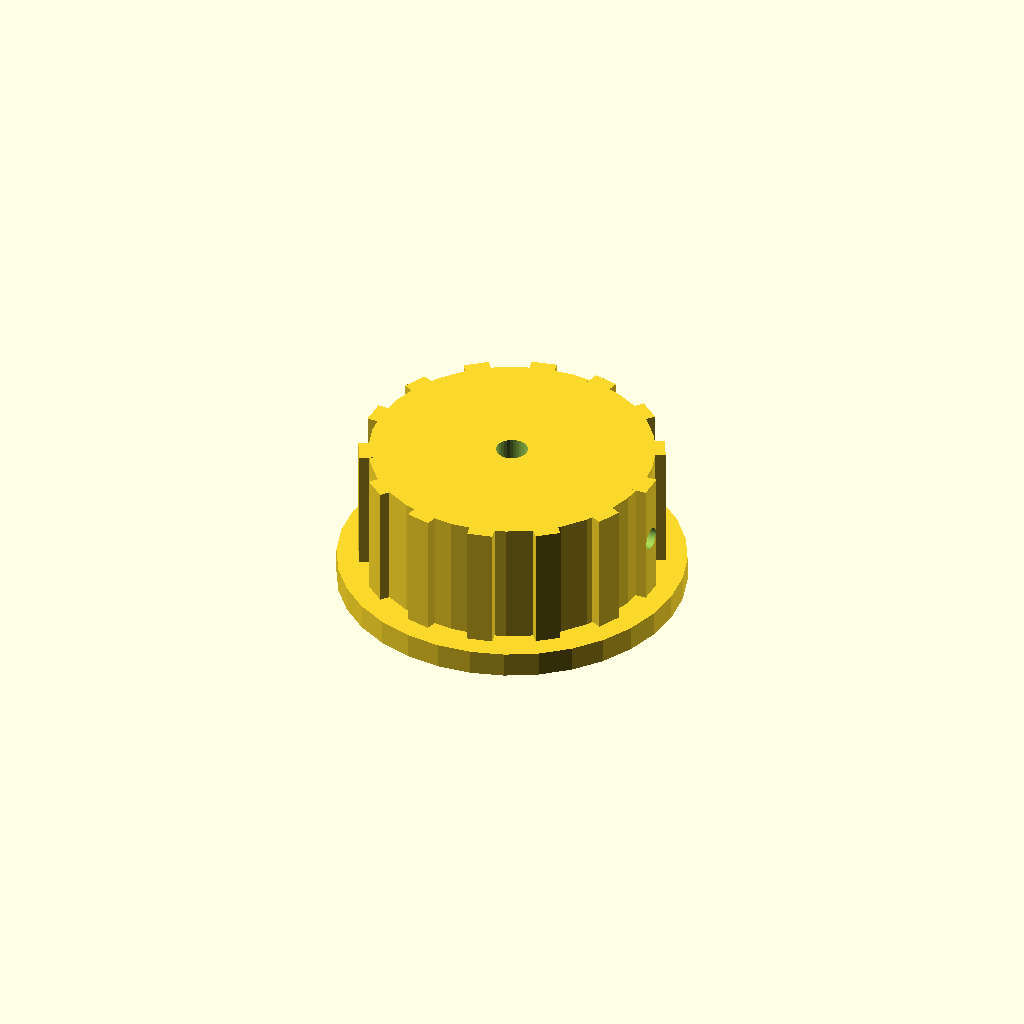
Cell 1 — every parameter at its default value.
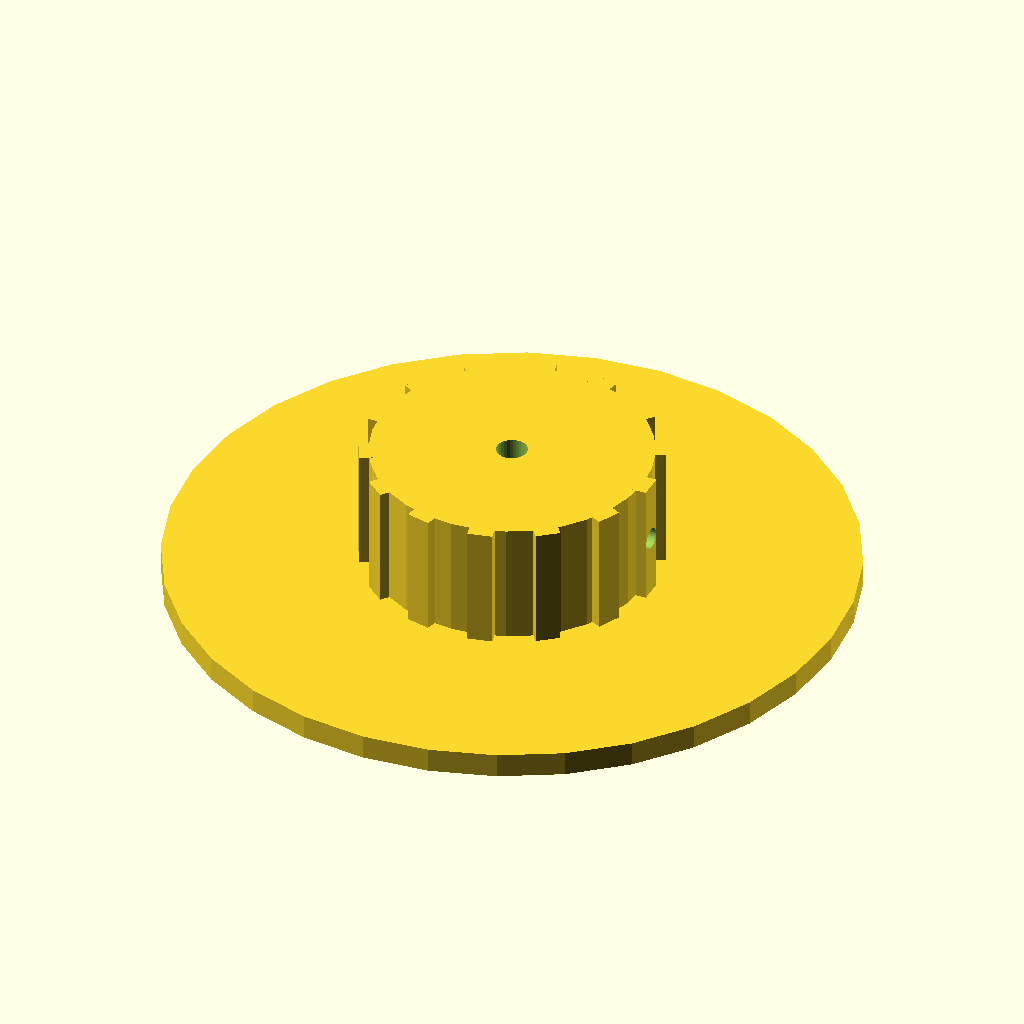
Cell 2: skirt_d = 110 (everything else at default).
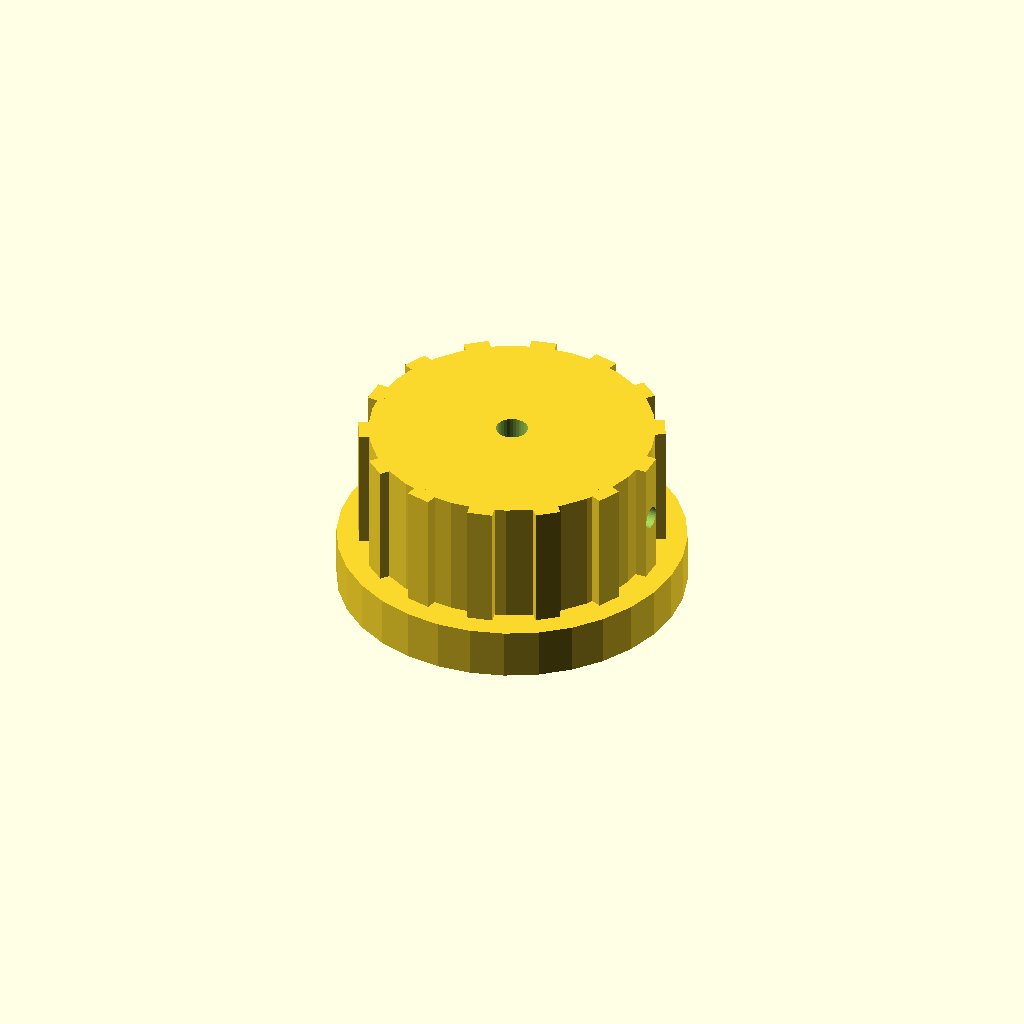
Cell 3 — skirt_t set to 8, the other parameters unchanged.
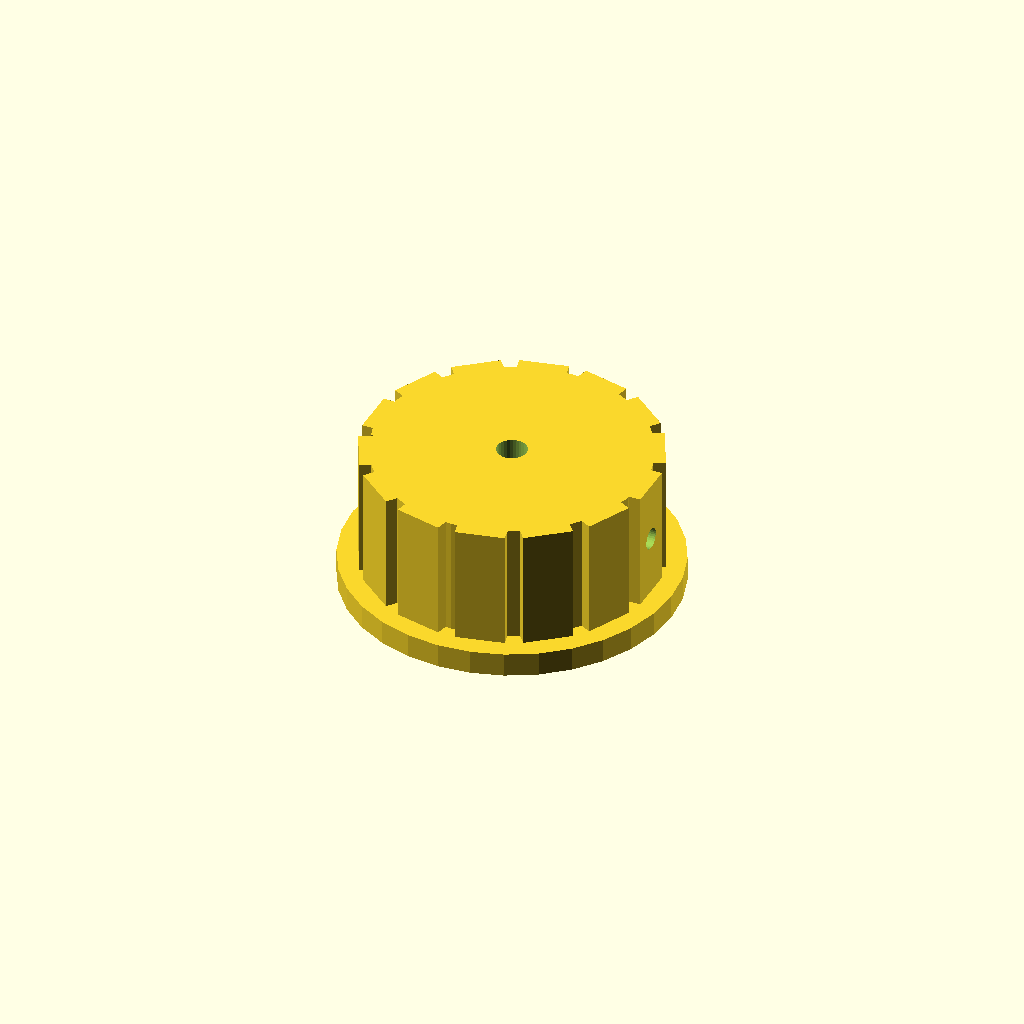
Cell 4: rib_w = 8 (everything else at default).
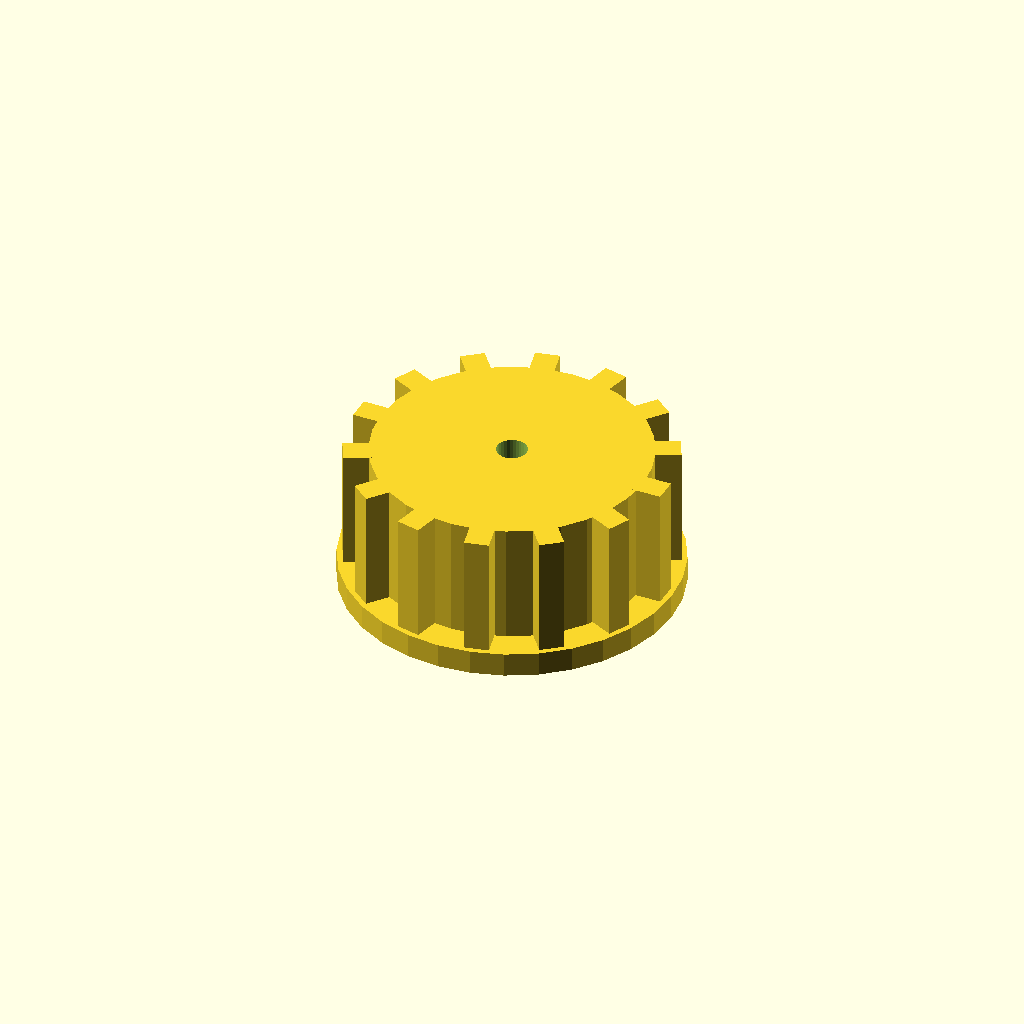
Cell 5: rib_out = 5 (everything else at default).
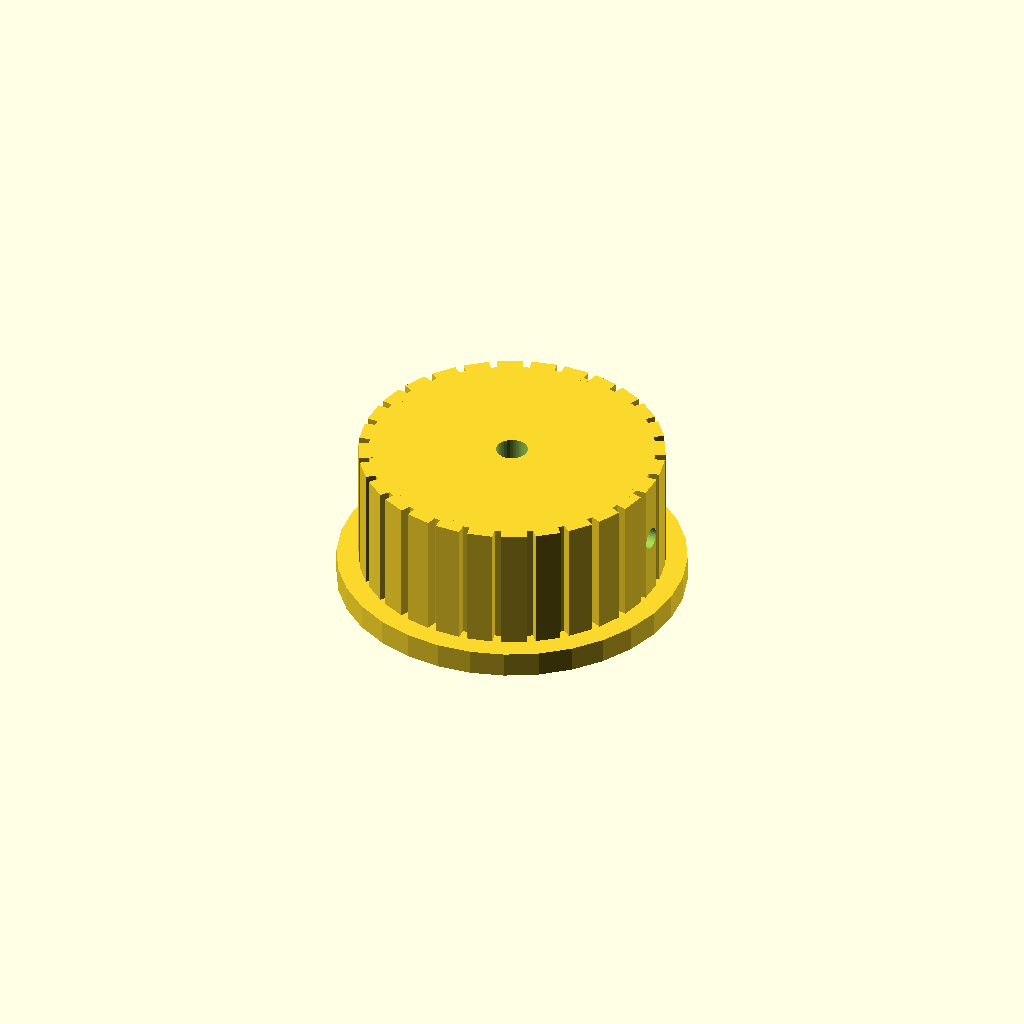
Cell 6: n_ribs = 28 (everything else at default).
All cells are drawn from one camera (rotation 55°, 0°, 25°, orthographic, colour scheme Cornfield), so only the parameter changes between them.
Source of the model, optional_data/data/solid2/controlknob/part_0053.scad:
$fn = 32;

// ----------------------------------------------------------------------
// Control knob: skirt knob with grip ribs
// ----------------------------------------------------------------------

// --- parameters (mm) ---
skirt_d = 55;             // skirt diameter
skirt_t = 4;              // skirt thickness
rib_w = 4;                // grip rib width
rib_out = 2.5;            // grip rib radial protrusion
n_ribs = 14;              // number of grip ribs
knob_d = 45;              // knob body diameter
knob_h = 20;              // knob body height
bore_d = 5;               // shaft bore diameter
set_d = 3.5;              // set screw bore diameter

rib_step = 360 / n_ribs;  // rib angular step
total_h = skirt_t + knob_h;  // overall height

difference() {
  union() {
    translate([0, 0, skirt_t]) cylinder(h = knob_h, d = knob_d);
    cylinder(h = skirt_t, d = skirt_d);
    for (i = [0 : n_ribs - 1])
      rotate([0, 0, i * rib_step])
        translate([knob_d / 2 - 1, -rib_w / 2, skirt_t])
          cube([rib_out, rib_w, knob_h]);
  }
  translate([0, 0, skirt_t - 1]) cylinder(h = knob_h + 2, d = bore_d);
  translate([-1, 0, skirt_t + knob_h / 2]) rotate([0, 90, 0])
    cylinder(h = knob_d / 2 + bore_d / 2 + 2, d = set_d);
}
Parameter table extracted from the source (name, type, default, range or options):
skirt_d: number, default 55
skirt_t: number, default 4
rib_w: number, default 4
rib_out: number, default 2.5
n_ribs: number, default 14
knob_d: number, default 45
knob_h: number, default 20
bore_d: number, default 5
set_d: number, default 3.5
